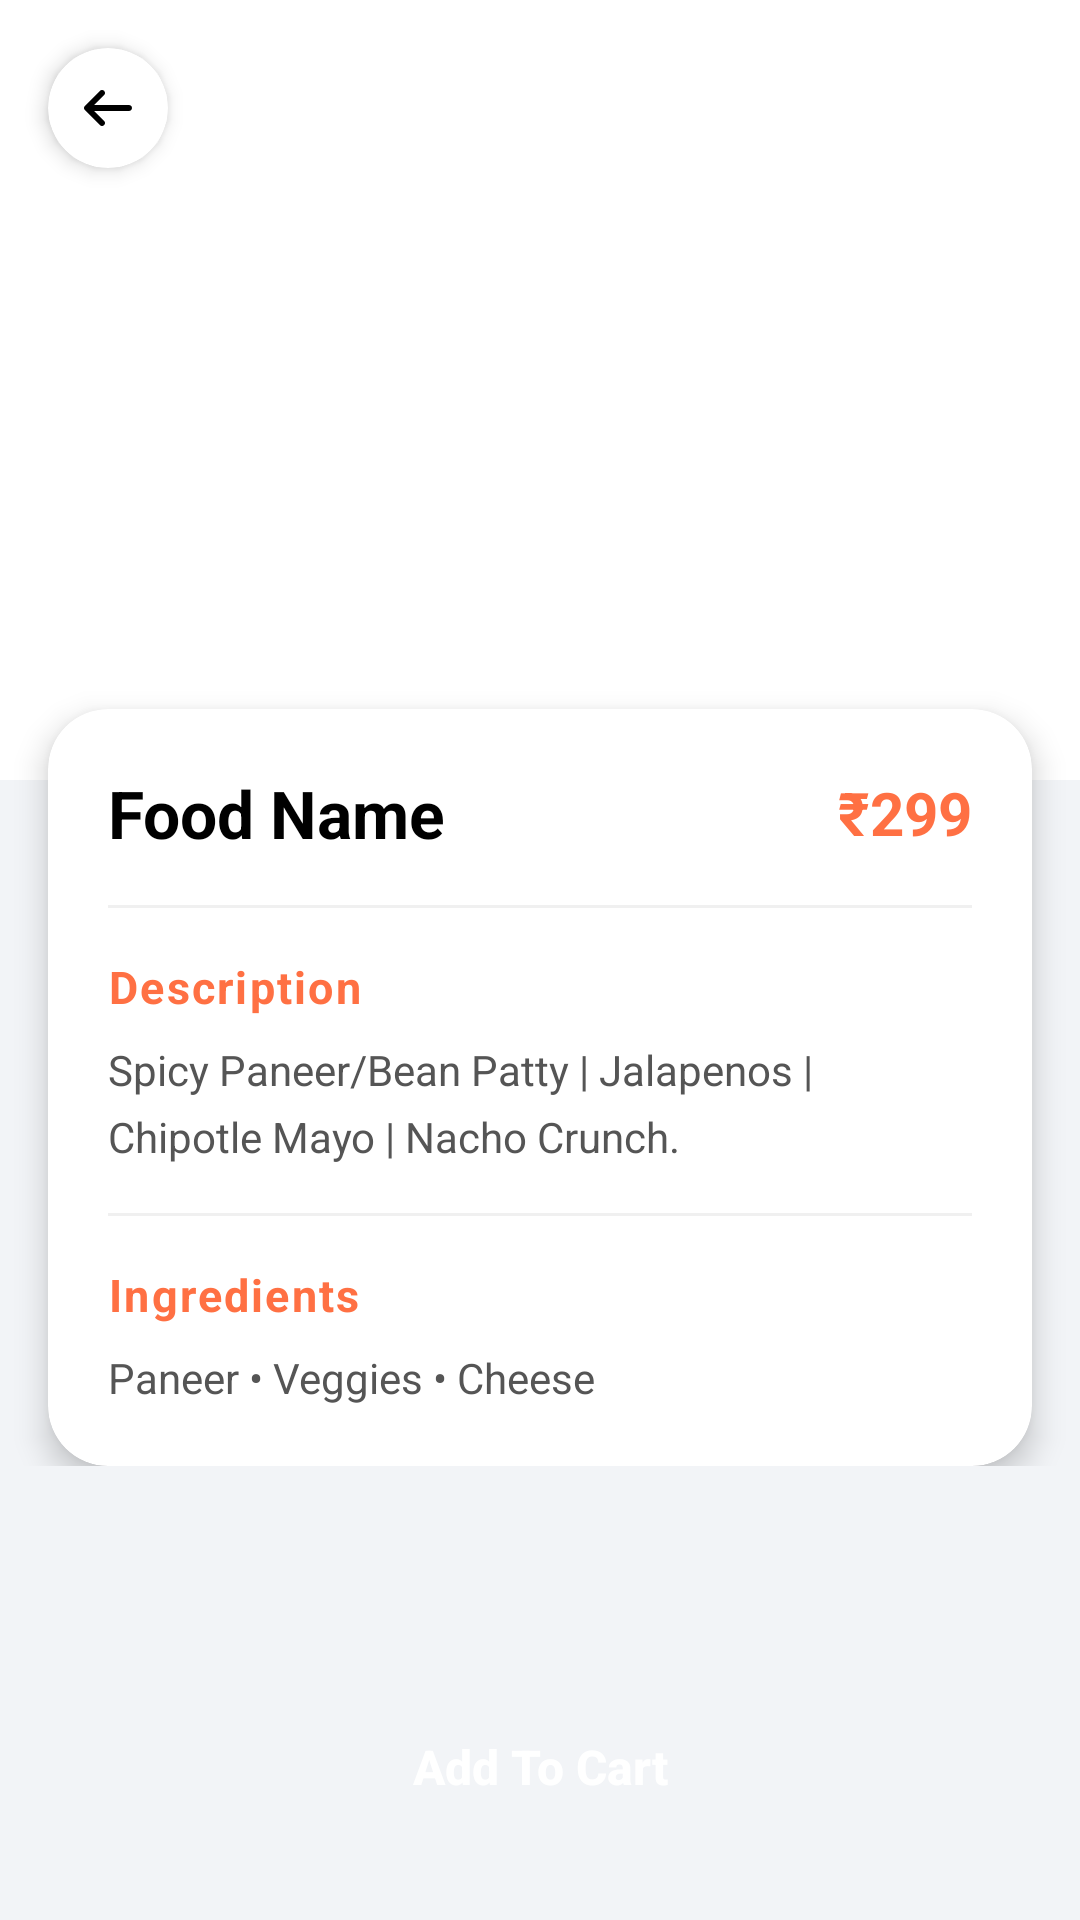

Write the Android layout XML for this screen, with the resource values it uses.
<!-- AndroidManifest.xml: application theme Theme.GharKaKhana -->
<!-- res/layout/activity_details.xml -->
<?xml version="1.0" encoding="utf-8"?>
<androidx.coordinatorlayout.widget.CoordinatorLayout
    xmlns:android="http://schemas.android.com/apk/res/android"
    xmlns:app="http://schemas.android.com/apk/res-auto"
    xmlns:tools="http://schemas.android.com/tools"
    android:id="@+id/main"
    android:layout_width="match_parent"
    android:layout_height="match_parent"
    android:background="#F2F4F7"
    tools:context=".DetailsActivity">

    
    <androidx.core.widget.NestedScrollView
        android:layout_width="match_parent"
        android:layout_height="match_parent"
        android:scrollbars="none"
        android:paddingBottom="88dp"
        android:clipToPadding="false">

        <LinearLayout
            android:layout_width="match_parent"
            android:layout_height="wrap_content"
            android:orientation="vertical">

            
            <androidx.cardview.widget.CardView
                android:id="@+id/cardView4"
                android:layout_width="match_parent"
                android:layout_height="260dp"
                app:cardCornerRadius="0dp"
                app:cardElevation="0dp">

                <ImageView
                    android:id="@+id/detailFoodImage"
                    android:layout_width="match_parent"
                    android:layout_height="match_parent"
                    android:scaleType="centerCrop"
                    app:srcCompat="@drawable/fast_food_slider" />

                
                <androidx.cardview.widget.CardView
                    android:layout_width="40dp"
                    android:layout_height="40dp"
                    android:layout_margin="16dp"
                    app:cardCornerRadius="20dp"
                    app:cardElevation="4dp"
                    app:cardBackgroundColor="#FFFFFF">

                    <ImageButton
                        android:id="@+id/detailBackButton"
                        android:layout_width="match_parent"
                        android:layout_height="match_parent"
                        android:background="?attr/selectableItemBackgroundBorderless"
                        android:padding="10dp"
                        app:srcCompat="@drawable/arrow_left_solid_full"
                        android:contentDescription="Back" />

                </androidx.cardview.widget.CardView>

            </androidx.cardview.widget.CardView>

            
            <androidx.cardview.widget.CardView
                android:layout_width="match_parent"
                android:layout_height="wrap_content"
                android:layout_marginStart="16dp"
                android:layout_marginEnd="16dp"
                android:layout_marginTop="-24dp"
                app:cardCornerRadius="20dp"
                app:cardElevation="6dp"
                app:cardBackgroundColor="#FFFFFF">

                <LinearLayout
                    android:layout_width="match_parent"
                    android:layout_height="wrap_content"
                    android:orientation="vertical"
                    android:padding="20dp">

                    
                    <LinearLayout
                        android:layout_width="match_parent"
                        android:layout_height="wrap_content"
                        android:orientation="horizontal"
                        android:gravity="center_vertical"
                        android:layout_marginBottom="16dp">

                        <TextView
                            android:id="@+id/detailFoodName"
                            android:layout_width="0dp"
                            android:layout_height="wrap_content"
                            android:layout_weight="1"
                            android:text="Food Name"
                            android:textSize="22sp"
                            android:textStyle="bold"
                            android:textColor="@color/black" />

                        <TextView
                            android:id="@+id/detailFoodPrice"
                            android:layout_width="wrap_content"
                            android:layout_height="wrap_content"
                            android:text="₹299"
                            android:textSize="20sp"
                            android:textStyle="bold"
                            android:textColor="#FF7043" />

                    </LinearLayout>

                    
                    <View
                        android:layout_width="match_parent"
                        android:layout_height="1dp"
                        android:background="#F0F0F0"
                        android:layout_marginBottom="16dp" />

                    
                    <TextView
                        android:id="@+id/textView15"
                        android:layout_width="wrap_content"
                        android:layout_height="wrap_content"
                        android:text="Description"
                        android:textSize="15sp"
                        android:textStyle="bold"
                        android:textColor="#FF7043"
                        android:letterSpacing="0.05"
                        android:layout_marginBottom="8dp" />

                    <TextView
                        android:id="@+id/descriptionTextView"
                        android:layout_width="match_parent"
                        android:layout_height="wrap_content"
                        android:text="Spicy Paneer/Bean Patty | Jalapenos | Chipotle Mayo | Nacho Crunch."
                        android:textSize="14sp"
                        android:textColor="#555555"
                        android:lineSpacingExtra="6dp"
                        android:layout_marginBottom="16dp" />

                    
                    <View
                        android:layout_width="match_parent"
                        android:layout_height="1dp"
                        android:background="#F0F0F0"
                        android:layout_marginBottom="16dp" />

                    
                    <TextView
                        android:id="@+id/textView21"
                        android:layout_width="wrap_content"
                        android:layout_height="wrap_content"
                        android:text="Ingredients"
                        android:textSize="15sp"
                        android:textStyle="bold"
                        android:textColor="#FF7043"
                        android:letterSpacing="0.05"
                        android:layout_marginBottom="8dp" />

                    <TextView
                        android:id="@+id/ingrediantsTextView"
                        android:layout_width="match_parent"
                        android:layout_height="wrap_content"
                        android:text="Paneer • Veggies • Cheese"
                        android:textSize="14sp"
                        android:textColor="#555555"
                        android:lineSpacingExtra="6dp" />

                </LinearLayout>
            </androidx.cardview.widget.CardView>

        </LinearLayout>
    </androidx.core.widget.NestedScrollView>

    
    <androidx.appcompat.widget.AppCompatButton
        android:id="@+id/additemButton"
        android:layout_width="match_parent"
        android:layout_height="54dp"
        android:layout_gravity="bottom"
        android:layout_marginStart="16dp"
        android:layout_marginEnd="16dp"
        android:layout_marginBottom="24dp"
        android:text="Add To Cart"
        android:textAllCaps="false"
        android:textSize="16sp"
        android:textStyle="bold"
        android:textColor="@color/white"
        android:background="@drawable/green_button" />

</androidx.coordinatorlayout.widget.CoordinatorLayout>
<!-- resources referenced by this layout -->
<resources>
  <color name="black">#FF000000</color>
  <color name="white">#FFFFFFFF</color>
  <!-- drawable arrow_left_solid_full (drawable) -->
  <vector xmlns:android="http://schemas.android.com/apk/res/android"
      android:width="20dp"
      android:height="20dp"
      android:viewportWidth="640"
      android:viewportHeight="640">
    <path
        android:fillColor="#FF000000"
        android:pathData="M73.4,297.4C60.9,309.9 60.9,330.2 73.4,342.7L233.4,502.7C245.9,515.2 266.2,515.2 278.7,502.7C291.2,490.2 291.2,469.9 278.7,457.4L173.3,352L544,352C561.7,352 576,337.7 576,320C576,302.3 561.7,288 544,288L173.3,288L278.7,182.6C291.2,170.1 291.2,149.8 278.7,137.3C266.2,124.8 245.9,124.8 233.4,137.3L73.4,297.3z"/>
  </vector>
  <style name="Theme.GharKaKhana" parent="Base.Theme.GharKaKhana" />
  <style name="Base.Theme.GharKaKhana" parent="Theme.Material3.DayNight.NoActionBar">
          
          
      </style>
</resources>
